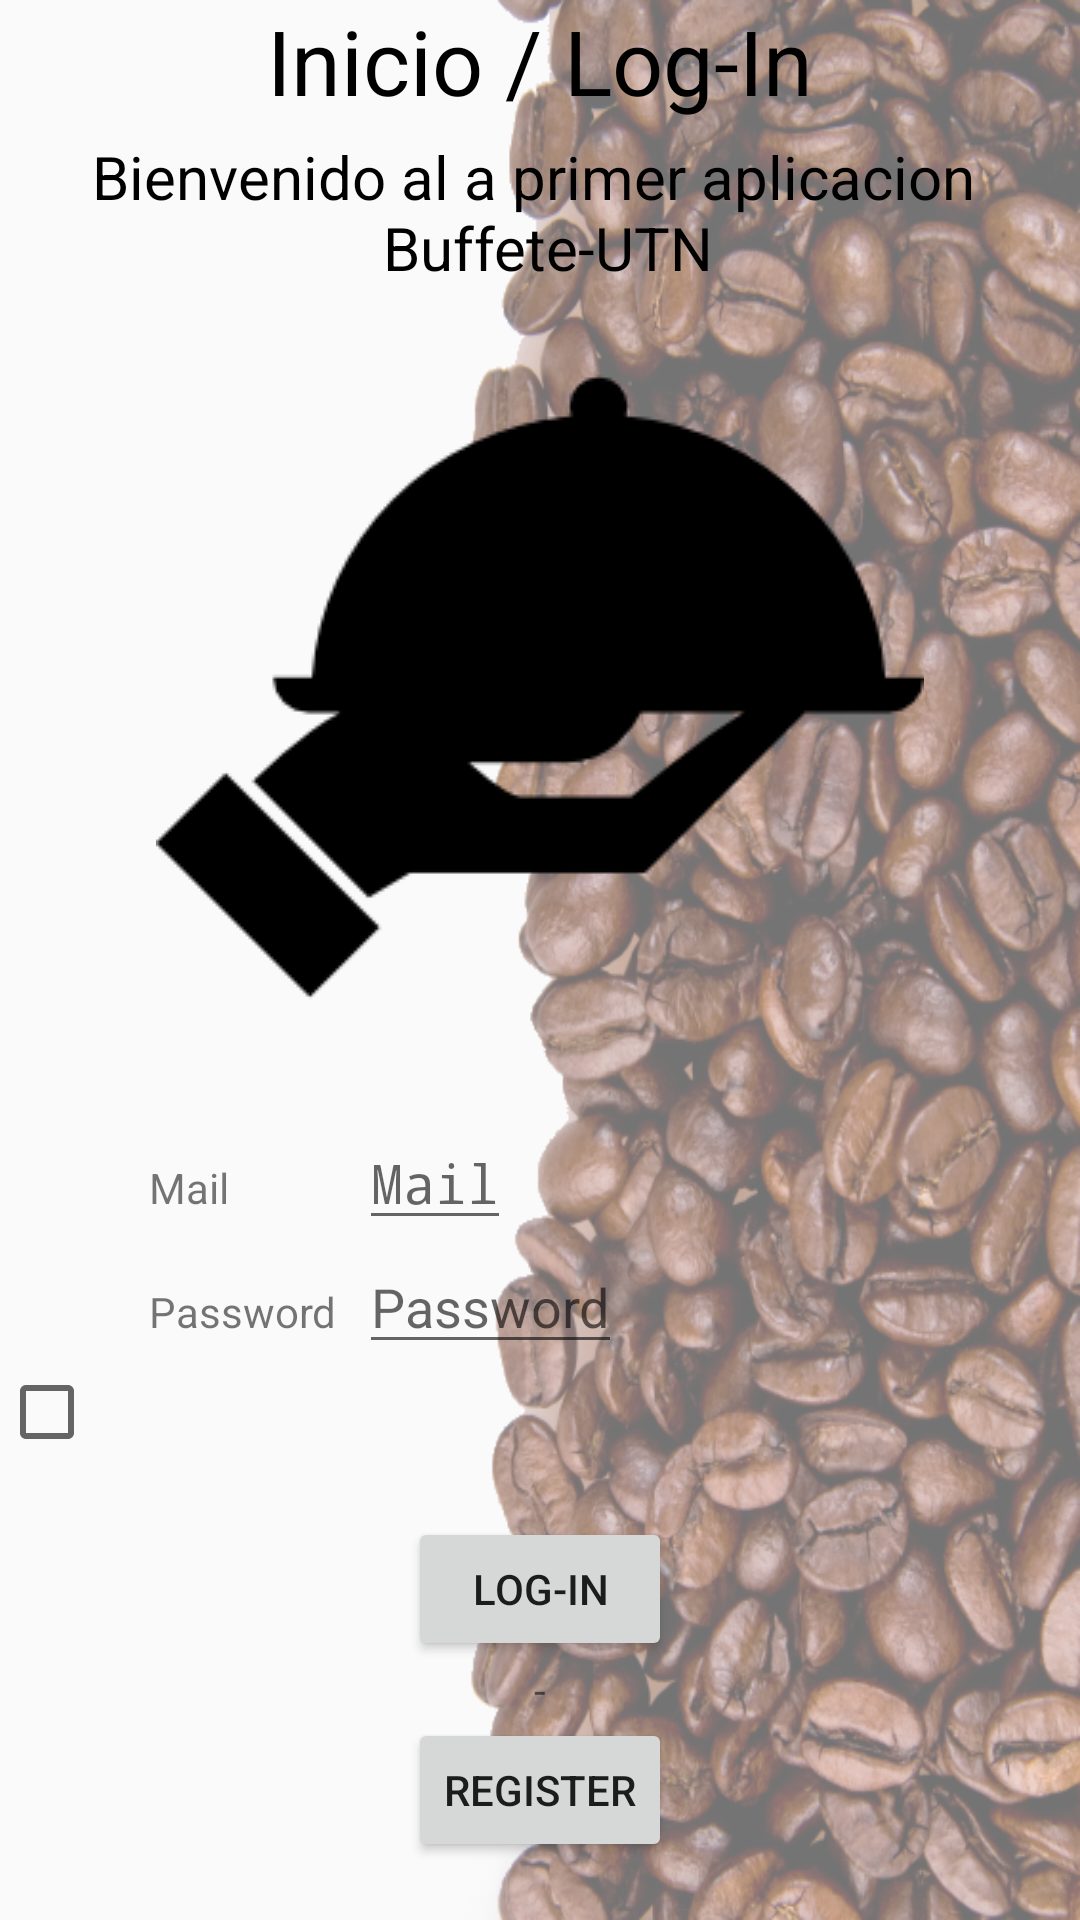

Android layout source for this screen:
<!-- AndroidManifest.xml: application theme ConActionBar -->
<!-- res/layout/activity_inicio__login.xml -->
<?xml version="1.0" encoding="utf-8"?>
<LinearLayout xmlns:android="http://schemas.android.com/apk/res/android"
    xmlns:tools="http://schemas.android.com/tools"
    android:id="@+id/activity_inicio__login"
    android:layout_width="match_parent"
    android:layout_height="match_parent"
    android:paddingBottom="@dimen/activity_vertical_margin"
    android:paddingLeft="@dimen/activity_horizontal_margin"
    android:paddingRight="@dimen/activity_horizontal_margin"
    android:paddingTop="@dimen/activity_vertical_margin"
    android:orientation="vertical"
    tools:context="com.example.lkdml.tp_buffete.Inicio_Login"
    android:background="@drawable/coffee_bgn">

    <TextView
        android:layout_width="match_parent"
        android:layout_height="wrap_content"
        android:gravity="center"
        android:text="@string/IL_Titulo"
        android:textSize="30sp"
        android:textColor="@color/colorPrimaryBlack"/>
    <TextView
        android:layout_width="match_parent"
        android:layout_height="wrap_content"
        android:text="@string/IL_Descripcion"
        android:gravity="center"
        android:padding="5dp"
        android:textSize="20sp"
        android:textColor="@color/colorPrimaryBlack"/>
    <ImageView
        android:layout_width="wrap_content"
        android:layout_height="wrap_content"
        android:minWidth="150dp"
        android:maxWidth="300dp"
        android:minHeight="150dp"
        android:maxHeight="300dp"
        android:src="@drawable/foodlogo"
        android:layout_gravity="center"
        android:paddingBottom="15dp"/>
    <LinearLayout
        android:layout_width="match_parent"
        android:layout_height="wrap_content"
        android:orientation="horizontal"
        android:paddingStart="50dp">
        <TextView
            android:layout_width="70dp"
            android:layout_height="wrap_content"
            android:text="@string/IL_Mail"
            />
        <EditText
            android:id="@+id/IL_Mail"
            android:layout_width="wrap_content"
            android:layout_height="wrap_content"
            android:hint="@string/IL_Mail_hint"
            android:maxLines="1"
            android:typeface="monospace"
            android:inputType="textEmailAddress"/>

    </LinearLayout>
    <LinearLayout
        android:layout_width="match_parent"
        android:layout_height="wrap_content"
        android:orientation="horizontal"
        android:paddingStart="50dp">
        <TextView
            android:layout_width="70dp"
            android:layout_height="wrap_content"
            android:text="@string/IL_Clave"
            />
        <EditText
            android:id="@+id/IL_Clave"
            android:layout_width="wrap_content"
            android:layout_height="wrap_content"
            android:hint="@string/IL_Clave_hint"
            android:maxLines="1"
            android:inputType="textPassword"/>

    </LinearLayout>
    <CheckBox
        android:layout_width="match_parent"
        android:layout_height="wrap_content"
        android:text=""/>
    <LinearLayout
        android:layout_width="match_parent"
        android:layout_height="match_parent"
        android:orientation="vertical"
        android:gravity="center">
        <Button
            android:id="@+id/IL_LogIn"
            android:layout_width="wrap_content"
            android:layout_height="wrap_content"
            android:text="@string/IL_Ingresar"
            android:gravity="center"/>
        <TextView
            android:layout_width="match_parent"
            android:layout_height="wrap_content"
            android:text="-"
            android:gravity="center"/>
        <Button
            android:id="@+id/IL_Registro"
            android:layout_width="wrap_content"
            android:layout_height="wrap_content"
            android:text="@string/IL_Registarme"/>
    </LinearLayout>

</LinearLayout>
<!-- resources referenced by this layout -->
<resources>
  <color name="colorPrimaryBlack">#000000</color>
  <!-- drawable coffee_bgn: png bitmap (drawable, 712832 bytes) -->
  <!-- drawable foodlogo: png bitmap (drawable, 3011 bytes) -->
  <string name="IL_Clave">Password</string>
  <string name="IL_Clave_hint">Password</string>
  <string name="IL_Descripcion">Bienvenido al a primer aplicacion \n Buffete-UTN</string>
  <string name="IL_Ingresar">Log-in</string>
  <string name="IL_Mail">Mail</string>
  <string name="IL_Mail_hint">Mail</string>
  <string name="IL_Registarme">Register</string>
  <string name="IL_Titulo">Inicio / Log-In</string>
  <style name="ConActionBar" parent="Theme.AppCompat.Light.DarkActionBar">
          
          <item name="colorPrimary">@color/colorPrimary</item>
          <item name="colorPrimaryDark">@color/colorPrimaryDark</item>
          <item name="colorAccent">@color/colorAccent</item>
      </style>
  <color name="colorPrimary">#125688</color>
  <color name="colorPrimaryDark">#125688</color>
  <color name="colorAccent">#c8e8ff</color>
</resources>
